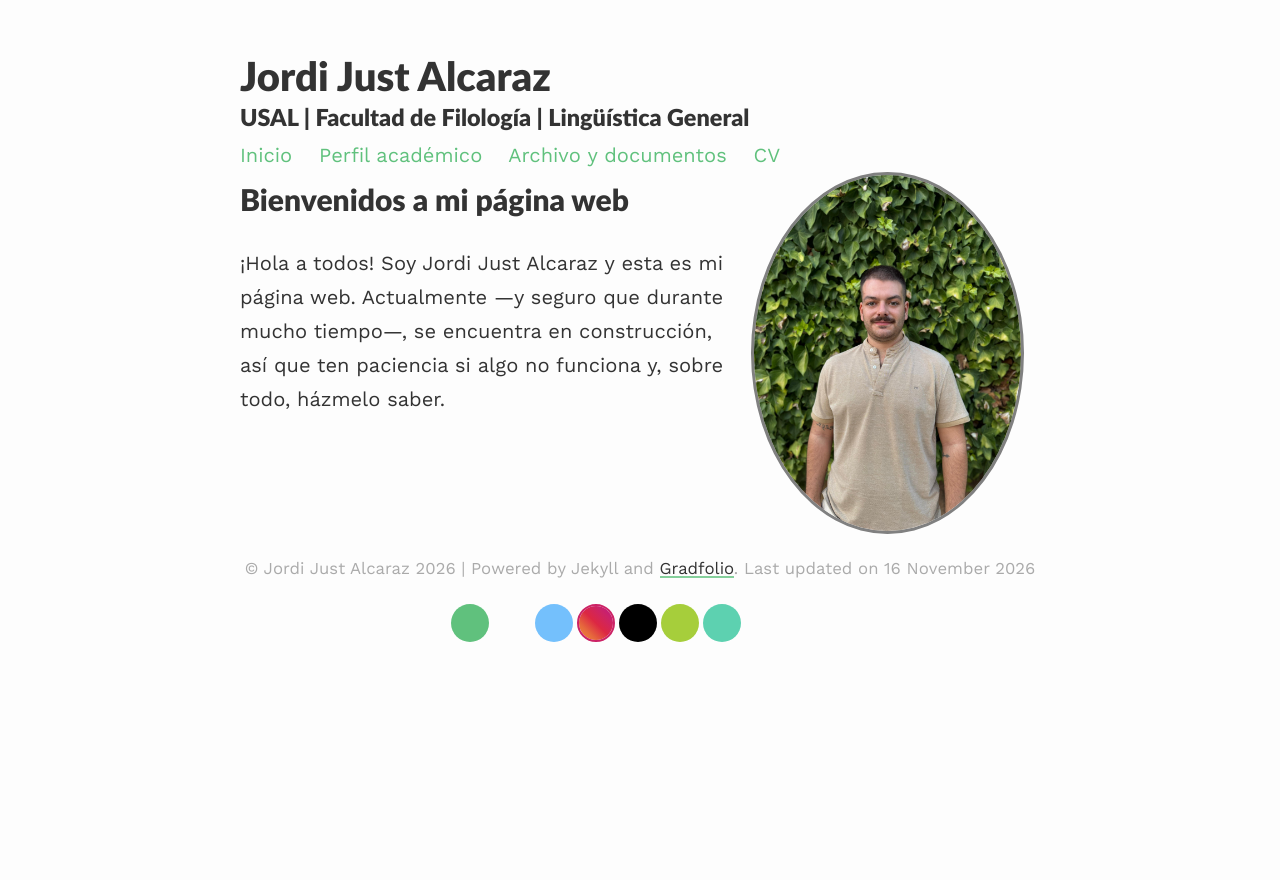

repository: AlcarazJust/AlcarazJust.github.io · page: index.html · generator: jekyll

---
layout: about
permalink: /
profile:
  align: right
  image: "profile.jpg"
published: true
---


## Bienvenidos a mi página web
¡Hola a todos! Soy Jordi Just Alcaraz y esta es mi página web. Actualmente —y seguro que durante mucho tiempo—, se encuentra en construcción, así que ten paciencia si algo no funciona y, sobre todo, házmelo saber.
